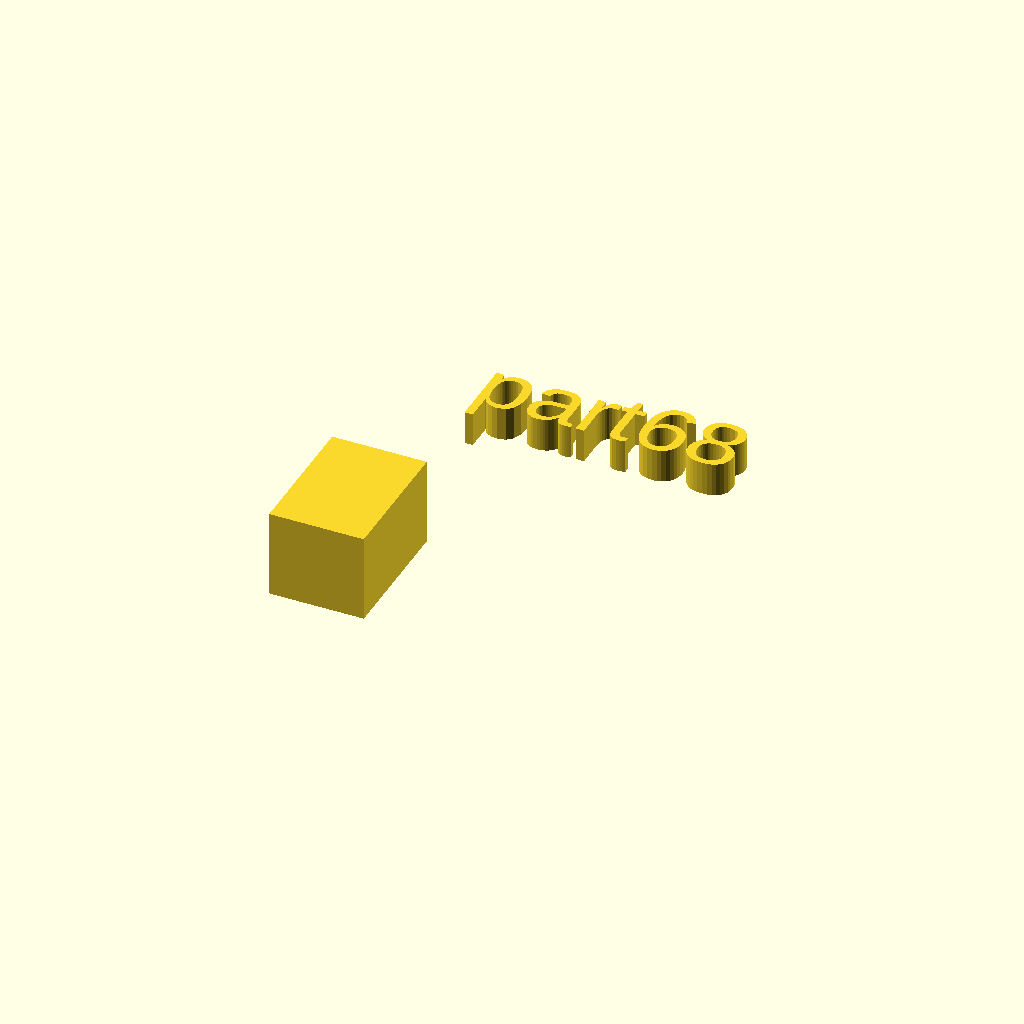
Cell 1: rendered with the file's own defaults.
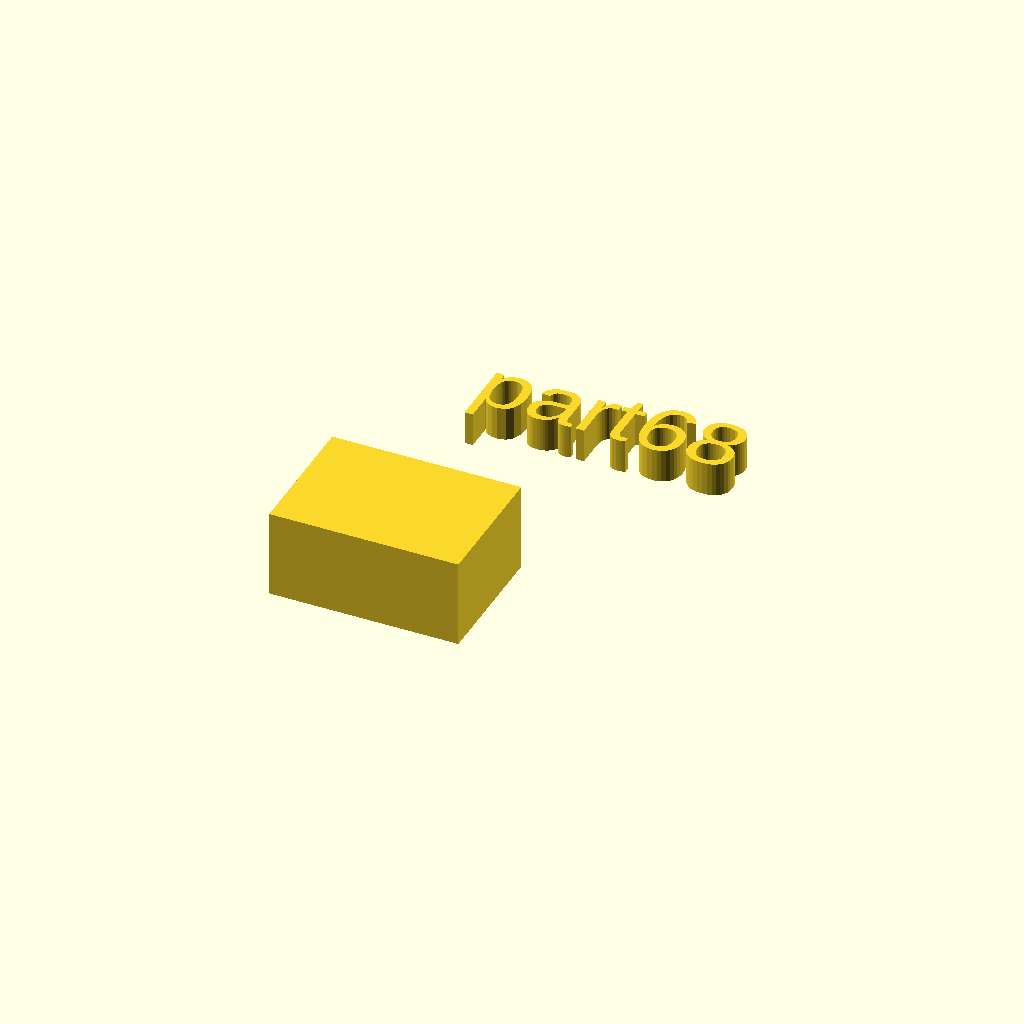
Cell 2: xdim = 28 (everything else at default).
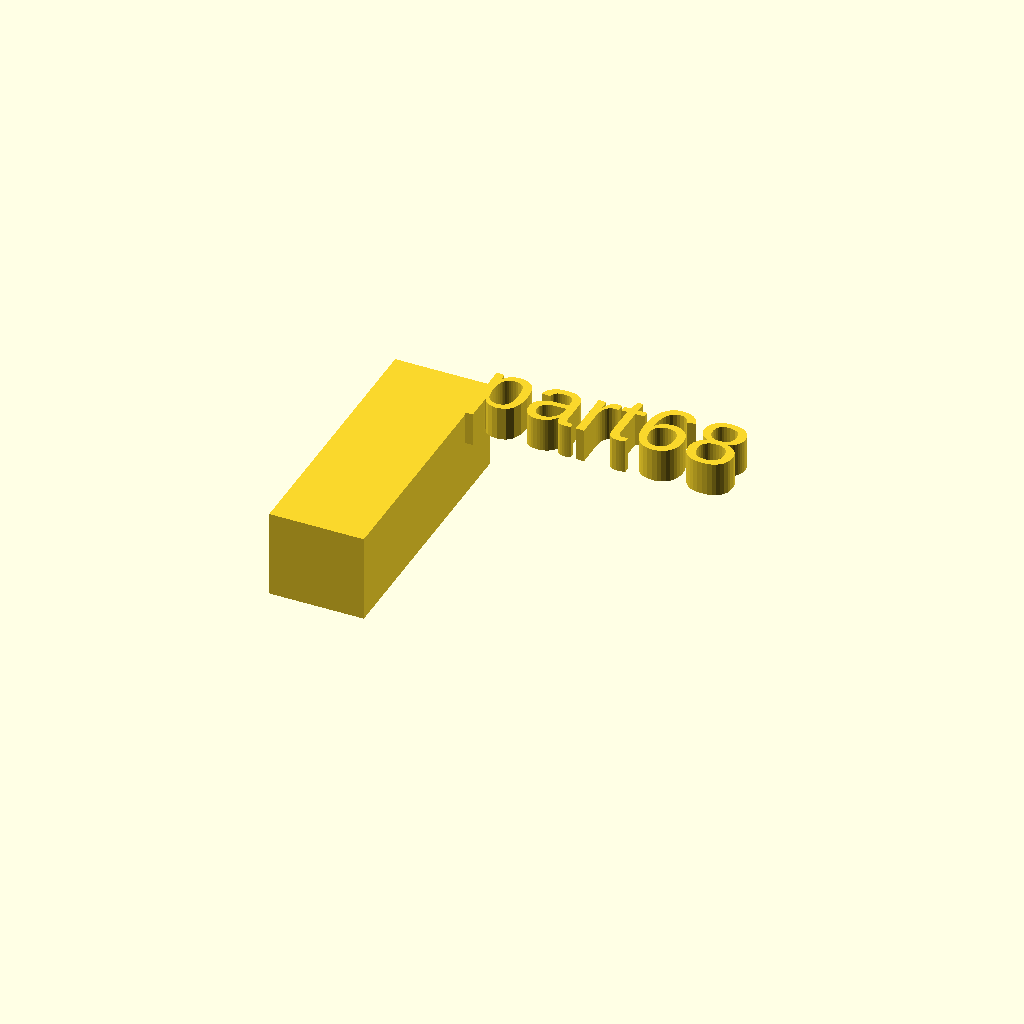
Cell 3 — ydim set to 40, the other parameters unchanged.
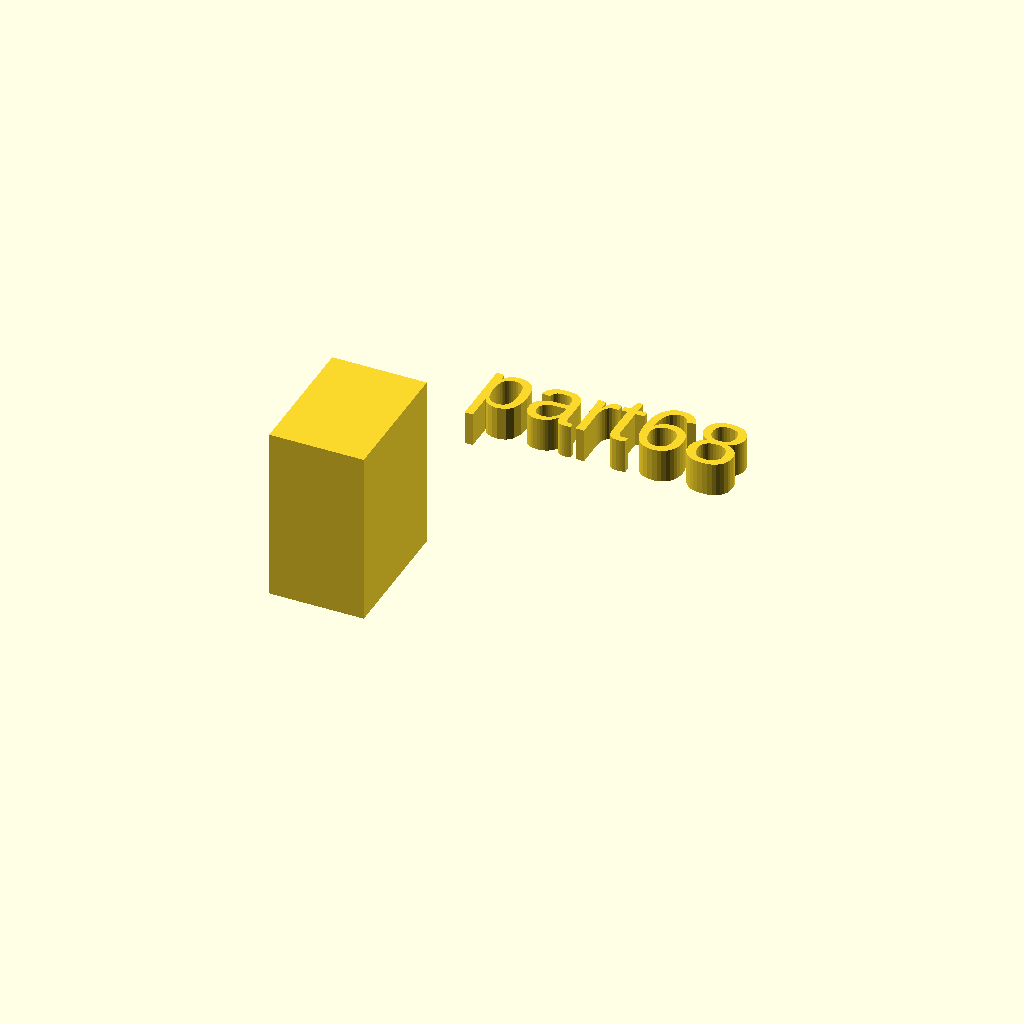
Cell 4: zdim = 26 (everything else at default).
All cells are drawn from one camera (rotation 55°, 0°, 25°, orthographic, colour scheme Cornfield), so only the parameter changes between them.
Source of the model, docs/local_scad/000/068.scad:
//[CUSTOMIZATION]
// X Dimension
xdim=14;
// Y Dimension
ydim=20;
// Z Dimension
zdim=13;
// Message
txt="part68";
// I love it
boolvar=true;
module __END_CUSTOMIZATIONS () {}
cube([xdim,ydim,zdim]);
translate([20,20,20]) { linear_extrude(5) text(txt, font="Liberation Sans"); }
Customizer parameters (derived from the source; name, type, default, range or options):
xdim: number, default 14
ydim: number, default 20
zdim: number, default 13
txt: string, default "part68"
boolvar: bool, default true
